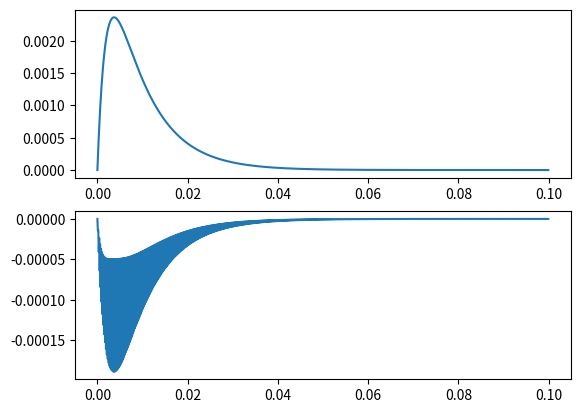

Recreate this plot in Python.
import numpy as np
import matplotlib.pyplot as plt
import math

# simulation parameters
tmax = 0.1                    # total seconds of simulation time
dt = 0.0001                   # time-step in seconds
gmax = 0.005                  # max capacitance in microFarads
tau_rise = 0.002              # rise time in seconds
tau_decay = 0.008             # decay time in seconds
E_syn = 0                     # synaptic reversal potential in mV
E_L = -0.060                  # leak potential (also resting potential)
g_leak = 0.02                 # leak capacitance
Vth = -0.050                  # threshold potential (to produce spike)
Vreset = -0.080               # reset potential (post-spike)
Cm = 1e-6                     # total membrane capacitance

# range() wont work for us here becasue our dt is a 'float'
# so we use np.arange which supports our data type
t_vector = np.arange(0,tmax,dt) # vector of time-points
ton = 0                         # time to begin applied current (onset)
toff = 0.1                      # time to end applied current (offset)
ind_on = round(ton/dt)          # time-point index of current onset sicne it isnt exact
ind_off = round(toff/dt)        # time-point index of current off sicne it isnt exact

I = np.zeros(len(t_vector))     # initializing a vector for applied current at each time-point
Iapp = 210e-12                  # magnitude of applied current step in Amps
I[ind_on:ind_off] = Iapp        # add the applied current for the trial

V = np.zeros(len(t_vector))        # initialize the membrane potential vector
g_syn = np.zeros(len(t_vector))      # initialize a vector to record spikes

def main():
    for loopiter, t in enumerate(t_vector):
        try:
            g_syn[loopiter]=gmax*(-math.e**(-t/tau_rise)+math.e**(-t/tau_decay))
            I[loopiter]=g_syn[loopiter]*(V[loopiter]-E_syn)
            dVdt=(-I[loopiter]-g_leak*(V[loopiter]-E_L))/Cm
            if V[loopiter]<Vth:
                    V[loopiter+1]=V[loopiter]+dVdt*dt
            else:
                    V[loopiter+1]=Vreset
        except:
                break
    fig, ax = plt.subplots(2)
    ax[0].plot(t_vector, g_syn)
    ax[1].plot(t_vector, I)
    fig.show()


if __name__=="__main__":
    main()